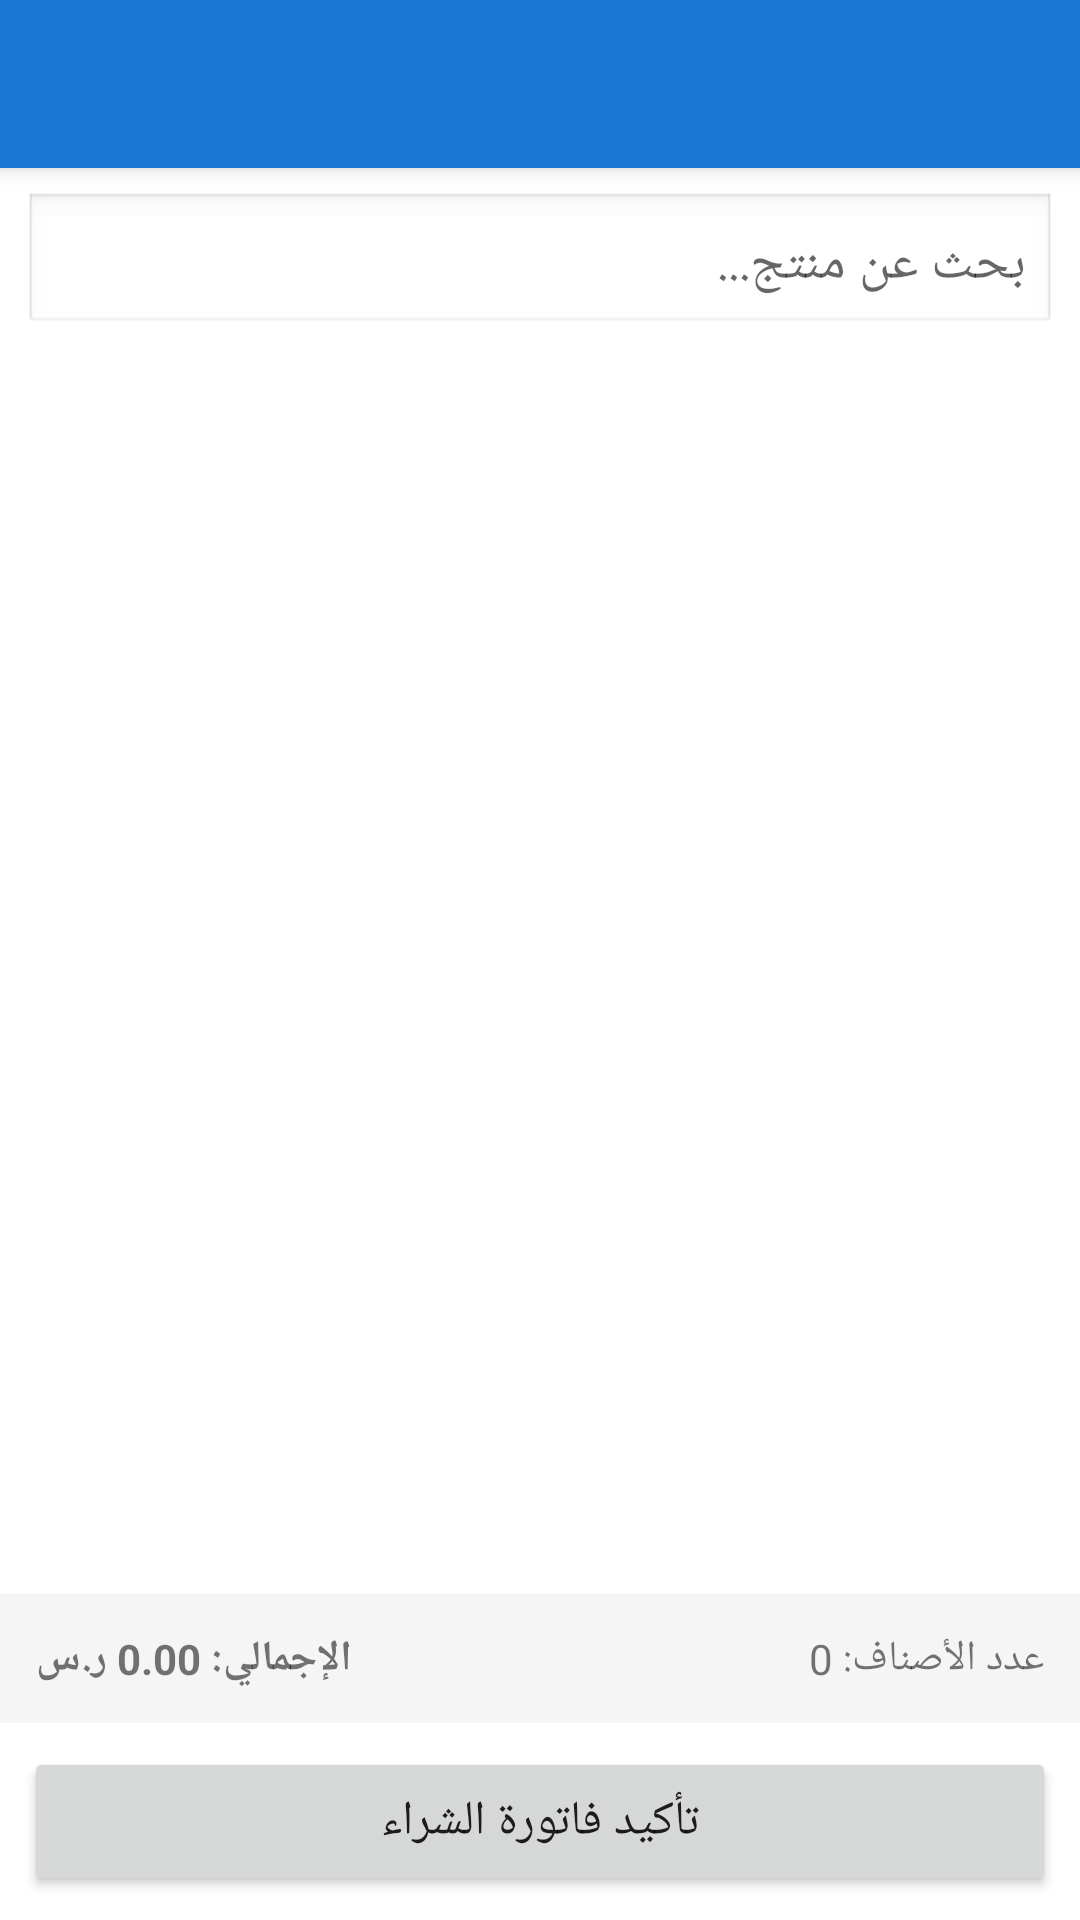

Here is an Android app screen rendered from its layout file. Give the layout XML and the strings, colors and styles it references.
<!-- AndroidManifest.xml: application theme Theme.MicroPOS -->
<!-- res/layout/activity_purchases.xml -->
<?xml version="1.0" encoding="utf-8"?>
<androidx.coordinatorlayout.widget.CoordinatorLayout
    xmlns:android="http://schemas.android.com/apk/res/android"
    xmlns:app="http://schemas.android.com/apk/res-auto"
    android:layout_width="match_parent"
    android:layout_height="match_parent"
    android:layoutDirection="rtl">

    <com.google.android.material.appbar.AppBarLayout
        android:layout_width="match_parent"
        android:layout_height="wrap_content">
        <androidx.appcompat.widget.Toolbar
            android:id="@+id/toolbar"
            android:layout_width="match_parent"
            android:layout_height="?attr/actionBarSize"
            app:popupTheme="@style/ThemeOverlay.AppCompat.Light"/>
    </com.google.android.material.appbar.AppBarLayout>

    <LinearLayout
        android:layout_width="match_parent"
        android:layout_height="match_parent"
        android:orientation="vertical"
        app:layout_behavior="@string/appbar_scrolling_view_behavior">

        <EditText
            android:id="@+id/et_search_purchase"
            android:layout_width="match_parent"
            android:layout_height="wrap_content"
            android:hint="بحث عن منتج..."
            android:inputType="text"
            android:padding="10dp"
            android:layout_margin="8dp"
            android:background="@android:drawable/edit_text"/>

        <androidx.recyclerview.widget.RecyclerView
            android:id="@+id/rv_purchase_products"
            android:layout_width="match_parent"
            android:layout_height="0dp"
            android:layout_weight="1"
            android:padding="8dp"/>

        <LinearLayout
            android:layout_width="match_parent"
            android:layout_height="wrap_content"
            android:orientation="horizontal"
            android:background="#F5F5F5"
            android:padding="12dp">

            <TextView
                android:id="@+id/tv_purchase_count"
                android:layout_width="0dp"
                android:layout_height="wrap_content"
                android:layout_weight="1"
                android:text="عدد الأصناف: 0"
                android:textSize="14sp"/>

            <TextView
                android:id="@+id/tv_purchase_total"
                android:layout_width="0dp"
                android:layout_height="wrap_content"
                android:layout_weight="1"
                android:text="الإجمالي: 0.00 ر.س"
                android:textSize="14sp"
                android:textStyle="bold"
                android:gravity="end"/>
        </LinearLayout>

        <Button
            android:id="@+id/btn_confirm_purchase"
            android:layout_width="match_parent"
            android:layout_height="wrap_content"
            android:text="تأكيد فاتورة الشراء"
            android:layout_margin="8dp"
            android:padding="14dp"
            android:textSize="16sp"/>
    </LinearLayout>

</androidx.coordinatorlayout.widget.CoordinatorLayout>
<!-- resources referenced by this layout -->
<resources>
  <style name="Theme.MicroPOS" parent="Theme.MaterialComponents.DayNight.NoActionBar">
          <item name="colorPrimary">@color/colorPrimary</item>
          <item name="colorPrimaryVariant">@color/colorPrimaryDark</item>
          <item name="colorOnPrimary">@color/white</item>
          <item name="colorSecondary">@color/colorAccent</item>
          <item name="colorSecondaryVariant">@color/colorAccent</item>
          <item name="colorOnSecondary">@color/white</item>
          <item name="android:statusBarColor">?attr/colorPrimaryVariant</item>
      </style>
  <color name="colorPrimary">#1976D2</color>
  <color name="colorPrimaryDark">#1565C0</color>
  <color name="white">#FFFFFF</color>
  <color name="colorAccent">#FF9800</color>
</resources>
